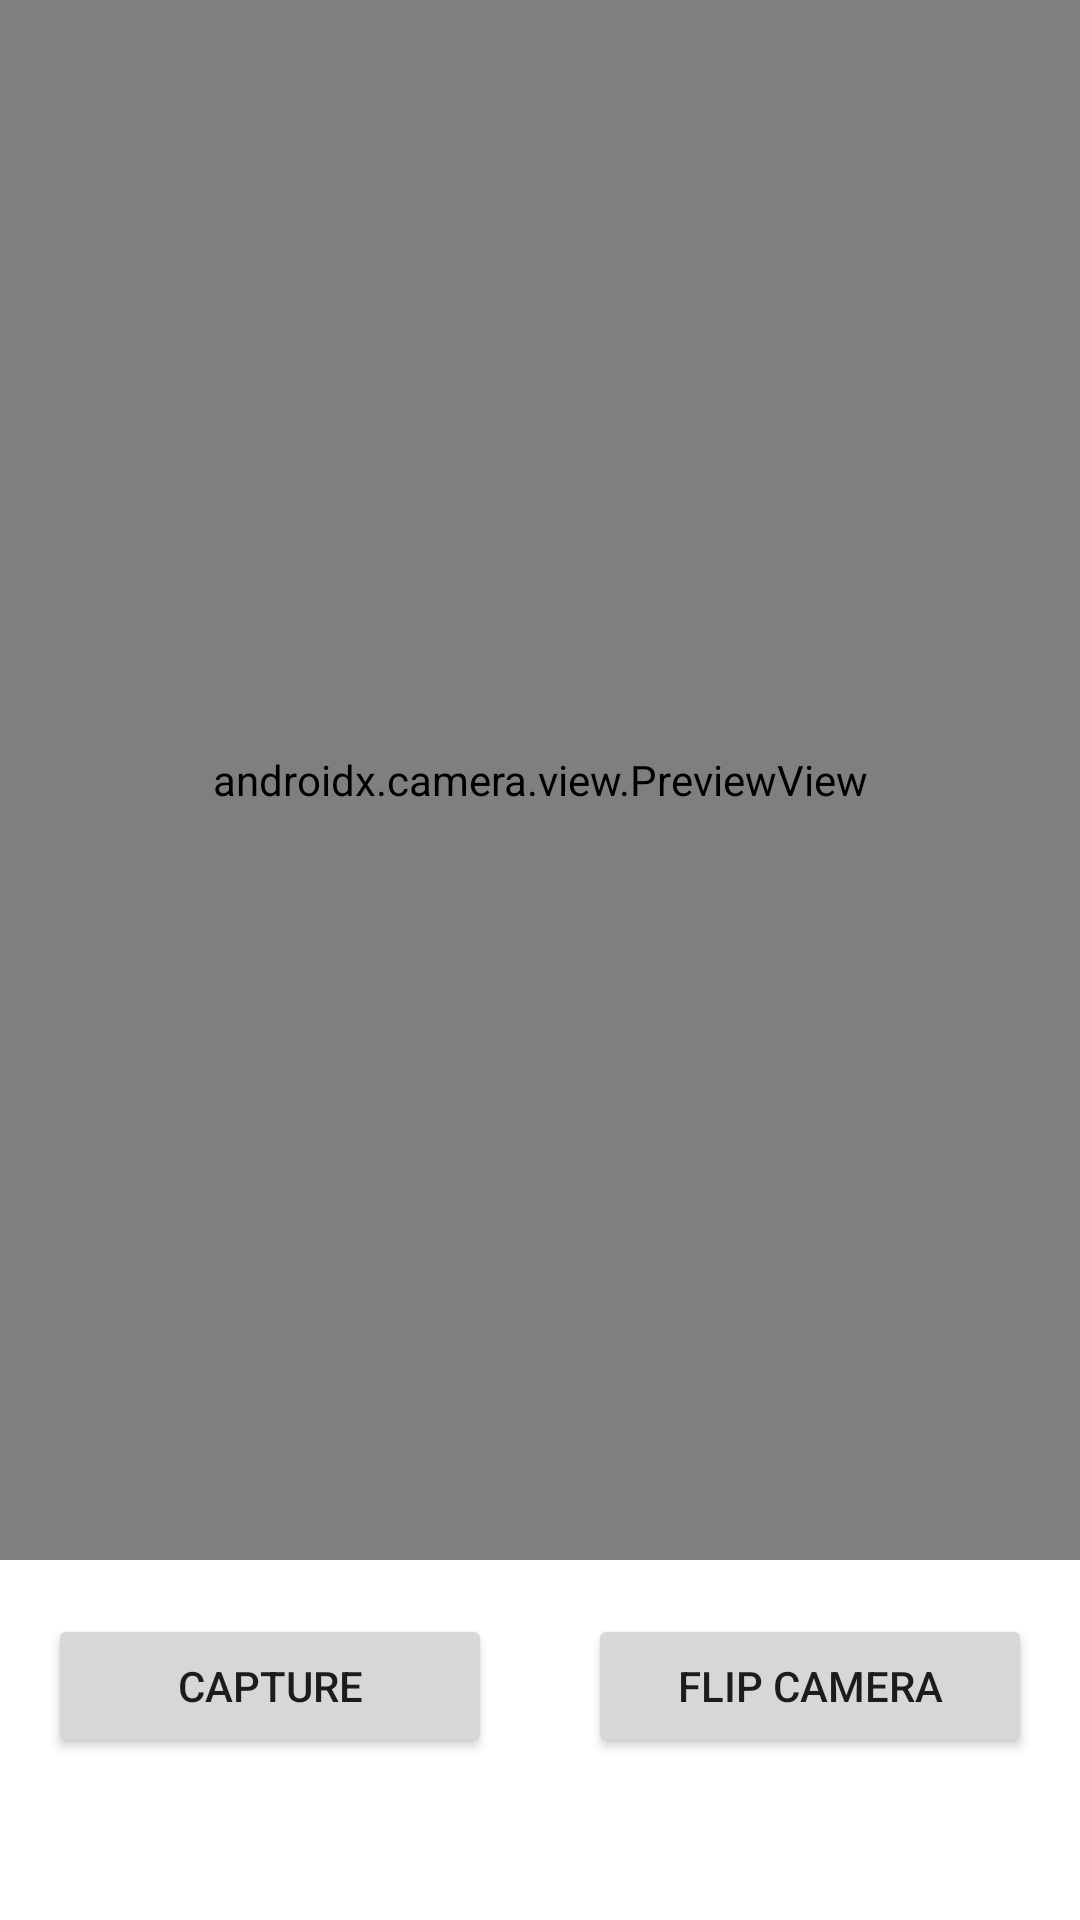

The Android layout XML behind this screen, and the referenced resources:
<!-- AndroidManifest.xml: application theme Theme.Majika -->
<!-- res/layout/fragment_twibbon.xml -->
<?xml version="1.0" encoding="utf-8"?>
<androidx.constraintlayout.widget.ConstraintLayout xmlns:android="http://schemas.android.com/apk/res/android"
    xmlns:app="http://schemas.android.com/apk/res-auto"
    xmlns:tools="http://schemas.android.com/tools"
    android:layout_width="match_parent"
    android:layout_height="match_parent"
    tools:context=".ui.twibbon.TwibbonFragment">

<LinearLayout
    android:id="@+id/imageLayout"
    android:layout_width="match_parent"
    android:layout_height="0dp"
    android:orientation="vertical"
    app:layout_constraintTop_toTopOf="parent"
    app:layout_constraintBottom_toTopOf="@+id/buttonLayout">
    <androidx.camera.view.PreviewView
        android:id="@+id/surfaceView"
        android:layout_width="match_parent"
        android:layout_height="match_parent"
/>

    <ImageView
        android:id="@+id/imageViewer"
        android:layout_width="match_parent"
        android:layout_height="match_parent"
        android:visibility="gone"/>
</LinearLayout>
    <LinearLayout
        android:id="@+id/buttonLayout"
        android:layout_width="match_parent"
        android:layout_height="wrap_content"
        android:orientation="horizontal"
        app:layout_constraintTop_toBottomOf="@+id/imageLayout"
        app:layout_constraintBottom_toBottomOf="parent"
        android:layout_marginTop="18dp"
        android:layout_marginBottom="54dp">
    <Button
        android:id="@+id/twibbonButton"
        android:layout_weight=".5"
        android:layout_width="0dp"
        android:layout_height="wrap_content"
        android:layout_marginStart="16dp"
        android:layout_marginEnd="16dp"
        android:text="@string/twibbon"
        app:layout_constraintEnd_toEndOf="parent"
        app:layout_constraintStart_toStartOf="parent"
        android:drawableLeft="@drawable/baseline_photo_camera_24"
        android:drawableTint="@color/white"
        />
    <Button
        android:id="@+id/retakePhoto"
        android:layout_weight=".5"
        android:layout_width="0dp"
        android:layout_height="wrap_content"
        android:layout_marginStart="16dp"
        android:layout_marginEnd="16dp"
        android:text="@string/twibbon_retake"
        app:layout_constraintEnd_toEndOf="parent"
        app:layout_constraintStart_toStartOf="parent"
        android:visibility="gone"
        android:drawableLeft="@drawable/baseline_photo_camera_24"
        android:drawableTint="@color/white"
        />

    <Button
        android:id="@+id/flipCameraButton"
        android:layout_weight=".5"
        android:layout_width="0dp"
        android:layout_height="wrap_content"
        android:layout_marginStart="16dp"
        android:layout_marginEnd="16dp"
        android:text="@string/twibbon_flip"
        app:layout_constraintEnd_toEndOf="parent"
        app:layout_constraintStart_toStartOf="parent"
        android:drawableLeft="@drawable/baseline_cameraswitch_24"
        android:drawableTint="@color/white"
        />
    </LinearLayout>
</androidx.constraintlayout.widget.ConstraintLayout>
<!-- resources referenced by this layout -->
<resources>
  <color name="white">#FFFFFFFF</color>
  <string name="twibbon">CAPTURE</string>
  <string name="twibbon_flip">Flip Camera</string>
  <string name="twibbon_retake">Retake Photo</string>
  <style name="Theme.Majika" parent="Theme.MaterialComponents.DayNight.DarkActionBar">
          
          <item name="colorPrimary">@color/majika_red</item>
          <item name="colorPrimaryVariant">@color/majika_beige</item>
          <item name="colorOnPrimary">@color/white</item>
          
          <item name="android:statusBarColor">?attr/colorPrimaryVariant</item>
          
      </style>
  <color name="majika_red">#901C18</color>
  <color name="majika_beige">#F7E1C9</color>
</resources>
